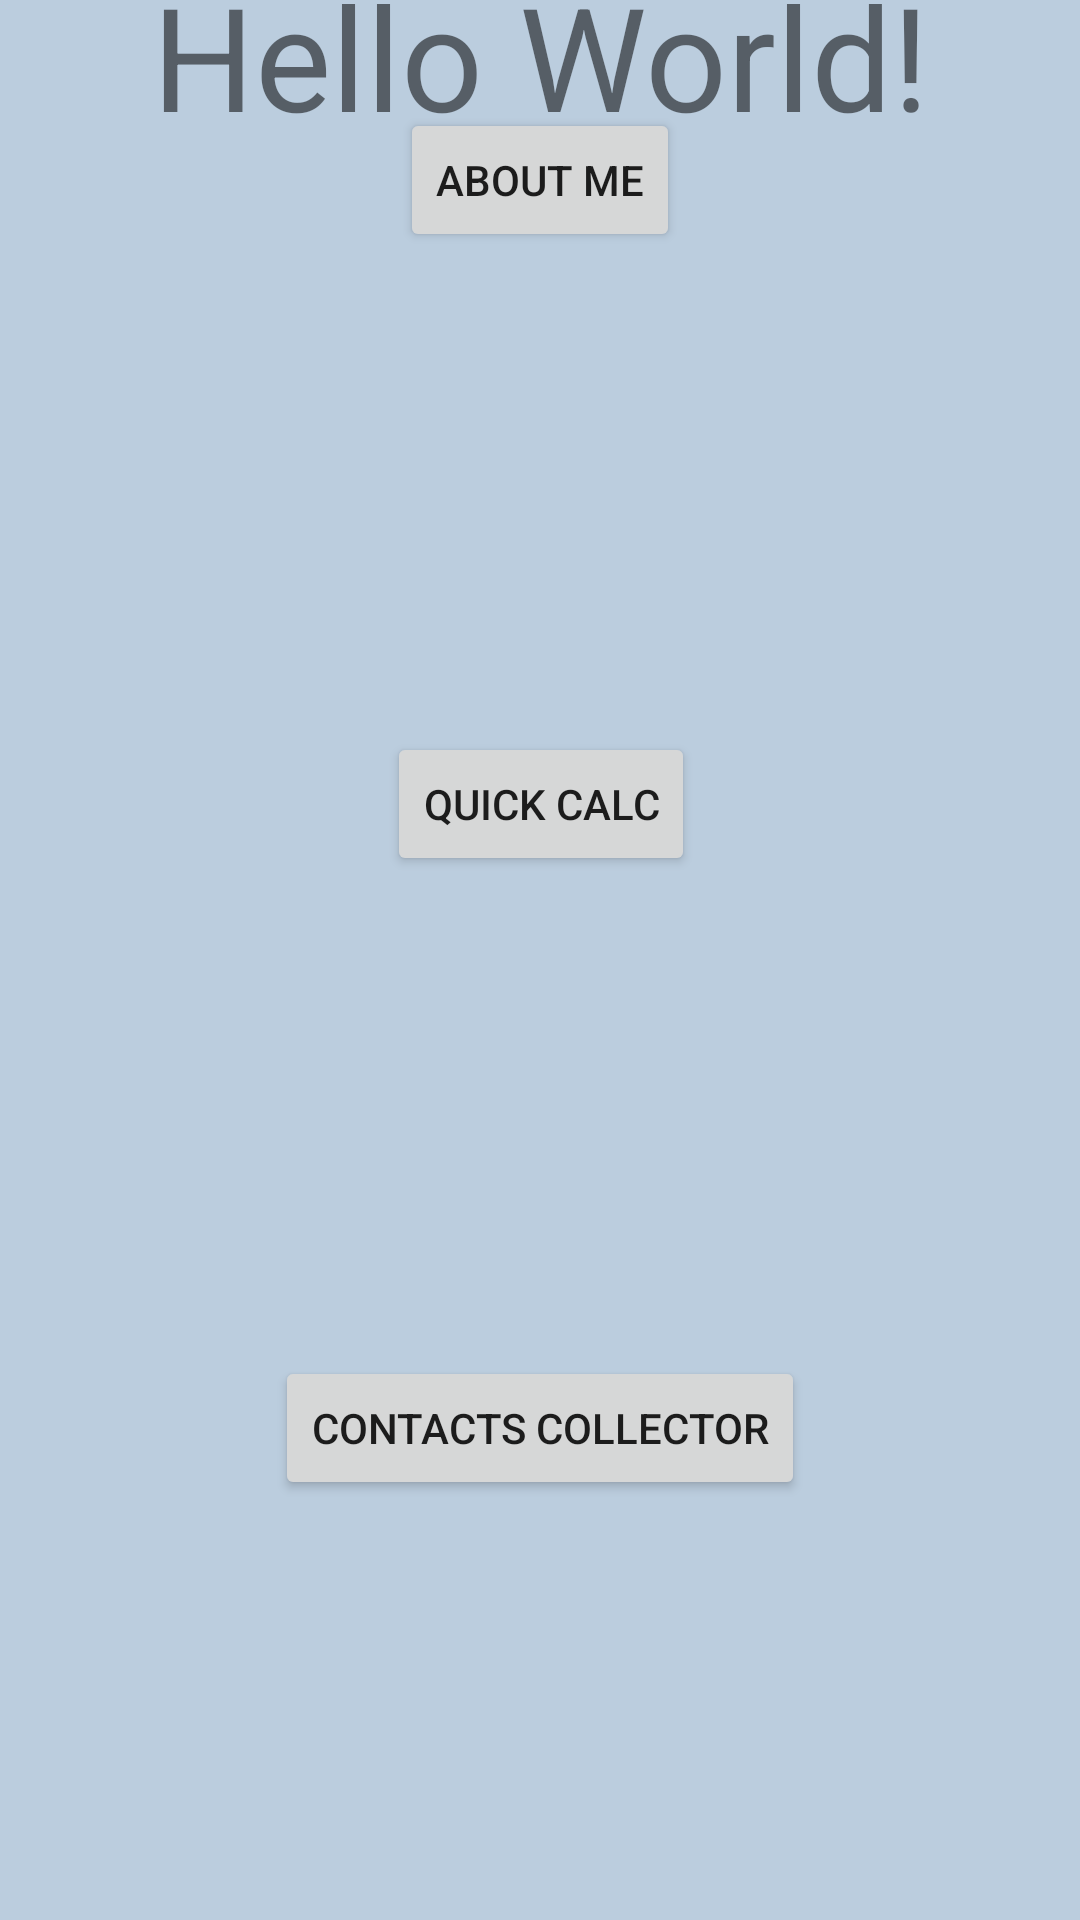

The Android layout XML behind this screen, and the referenced resources:
<!-- AndroidManifest.xml: application theme Theme.NUMAD24Fa_ZitingWang -->
<!-- res/layout/activity_main.xml -->
<?xml version="1.0" encoding="utf-8"?>
<androidx.constraintlayout.widget.ConstraintLayout xmlns:android="http://schemas.android.com/apk/res/android"
    xmlns:app="http://schemas.android.com/apk/res-auto"
    xmlns:tools="http://schemas.android.com/tools"
    android:id="@+id/main"
    android:layout_width="match_parent"
    android:layout_height="match_parent"
    android:background="#BBCDDE"
    tools:context=".MainActivity">

    <TextView
        android:id="@+id/helloworldText"
        android:layout_width="wrap_content"
        android:layout_height="wrap_content"
        android:text="Hello World!"
        android:textSize="48sp"
        app:layout_constraintBottom_toTopOf="@+id/aboutMeBtn"
        app:layout_constraintEnd_toEndOf="parent"
        app:layout_constraintStart_toStartOf="parent"
        app:layout_constraintTop_toTopOf="parent" />

    <Button
        android:id="@+id/aboutMeBtn"
        android:layout_width="wrap_content"
        android:layout_height="wrap_content"
        android:layout_marginBottom="160dp"
        android:text="@string/aboutMeBtn"
        app:layout_constraintBottom_toTopOf="@+id/quickCalcBtn"
        app:layout_constraintEnd_toEndOf="parent"
        app:layout_constraintStart_toStartOf="parent" />

    <Button
        android:id="@+id/quickCalcBtn"
        android:layout_width="wrap_content"
        android:layout_height="wrap_content"
        android:layout_marginBottom="160dp"
        android:text="@string/quickCalcBtn"
        app:layout_constraintBottom_toTopOf="@+id/contactsCollectorBtn"
        app:layout_constraintEnd_toEndOf="parent"
        app:layout_constraintHorizontal_bias="0.501"
        app:layout_constraintStart_toStartOf="parent" />

    <Button
        android:id="@+id/contactsCollectorBtn"
        android:layout_width="wrap_content"
        android:layout_height="wrap_content"
        android:layout_marginBottom="140dp"
        android:text="@string/contactsCollector"
        app:layout_constraintBottom_toBottomOf="parent"
        app:layout_constraintEnd_toEndOf="parent"
        app:layout_constraintStart_toStartOf="parent" />

</androidx.constraintlayout.widget.ConstraintLayout>
<!-- resources referenced by this layout -->
<resources>
  <string name="aboutMeBtn">About Me</string>
  <string name="contactsCollector">Contacts Collector</string>
  <string name="quickCalcBtn">Quick Calc</string>
  <style name="Theme.NUMAD24Fa_ZitingWang" parent="Base.Theme.NUMAD24Fa_ZitingWang" />
  <style name="Base.Theme.NUMAD24Fa_ZitingWang" parent="Theme.AppCompat.DayNight.DarkActionBar">
          
          
      </style>
</resources>
